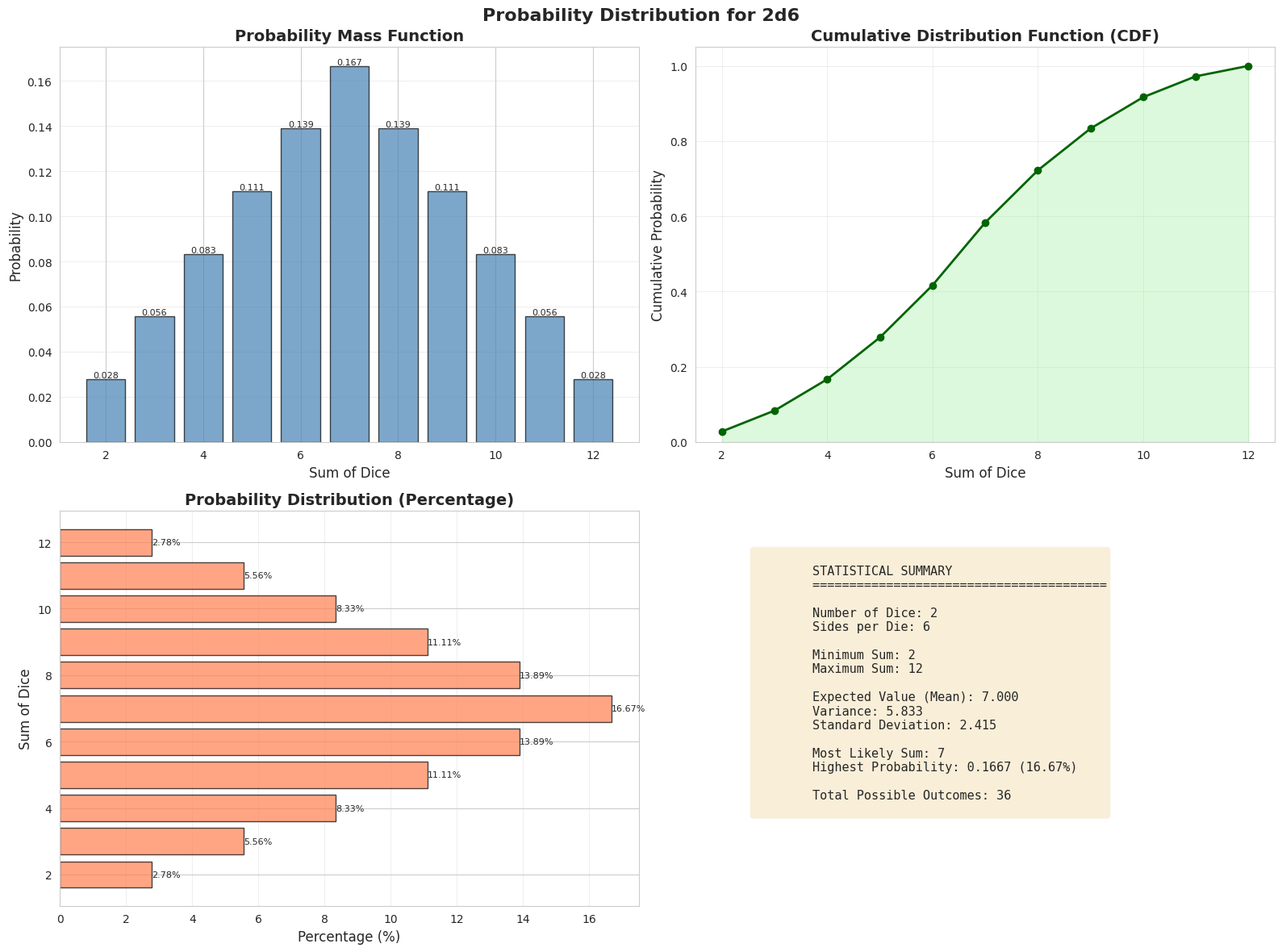
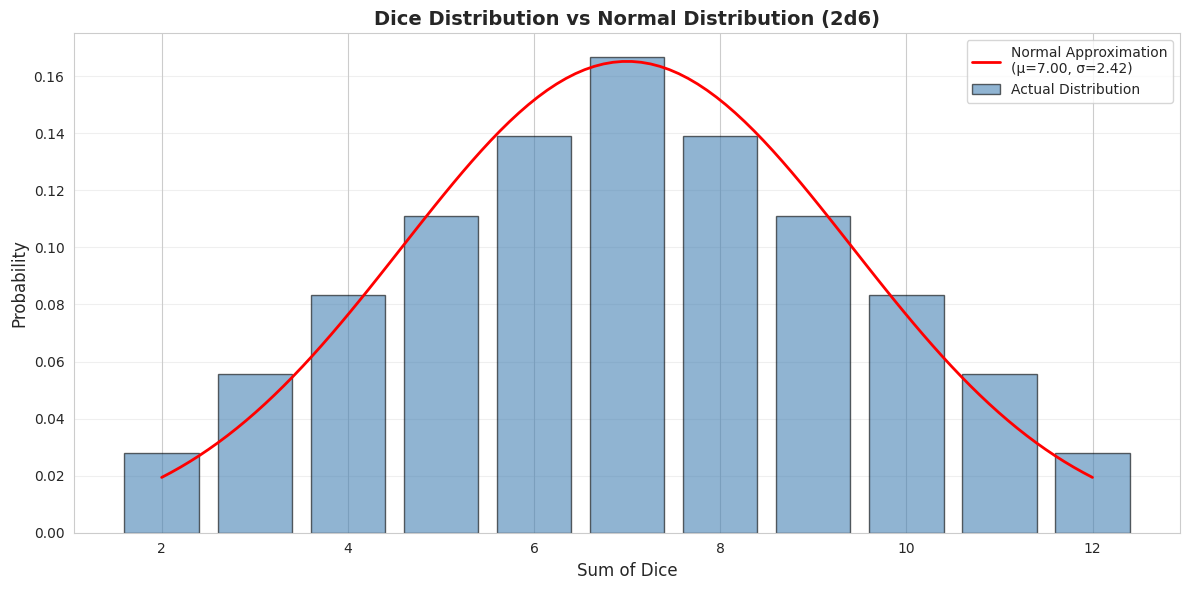
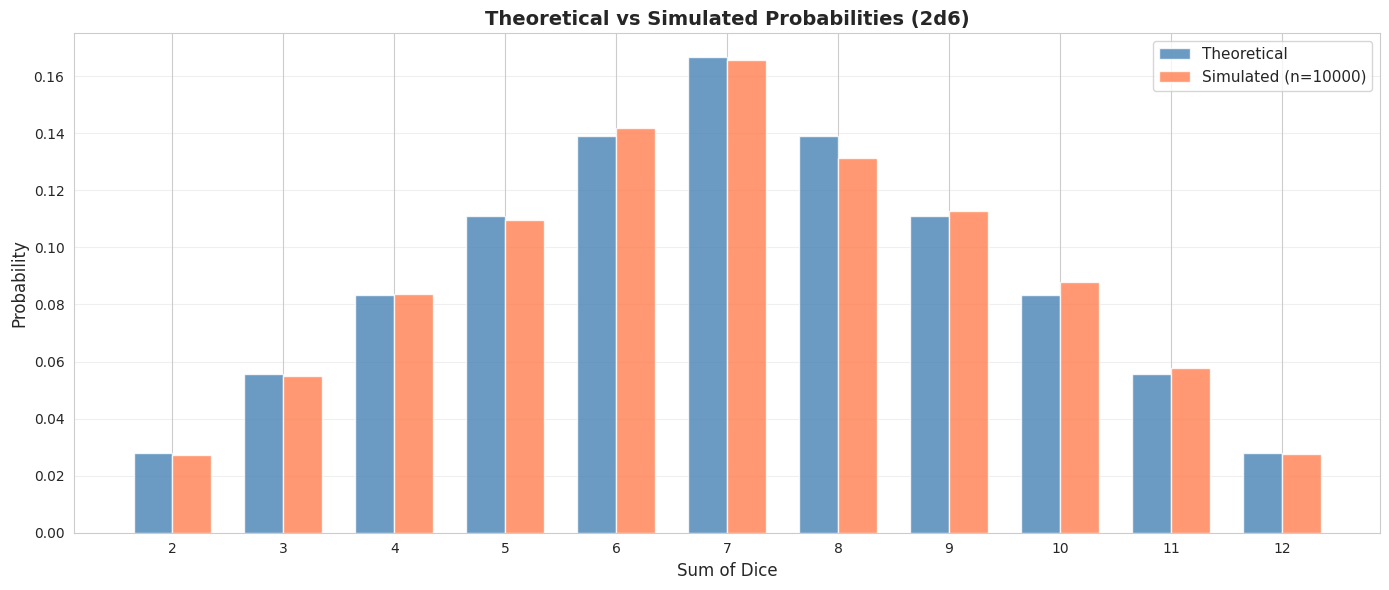
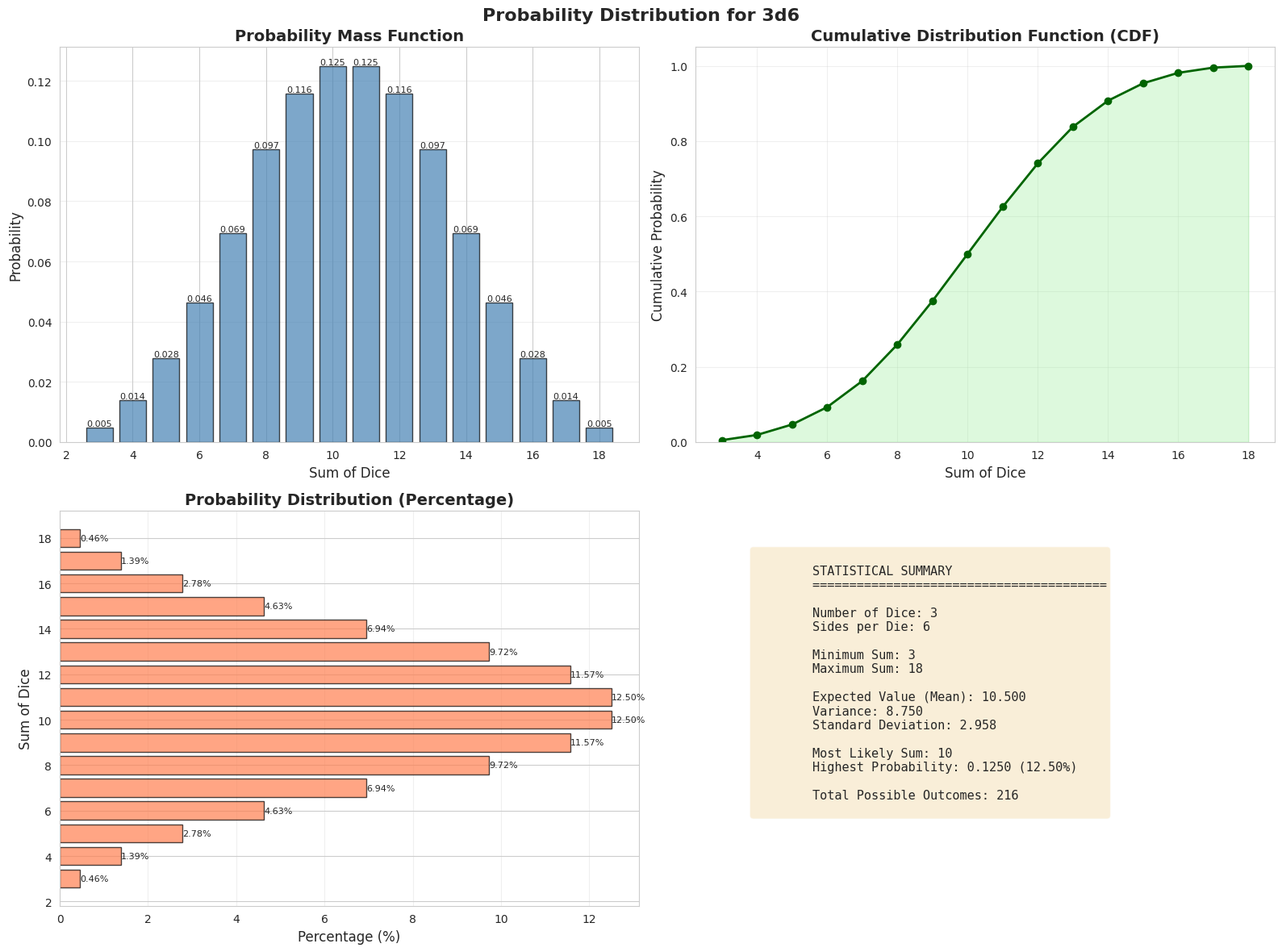
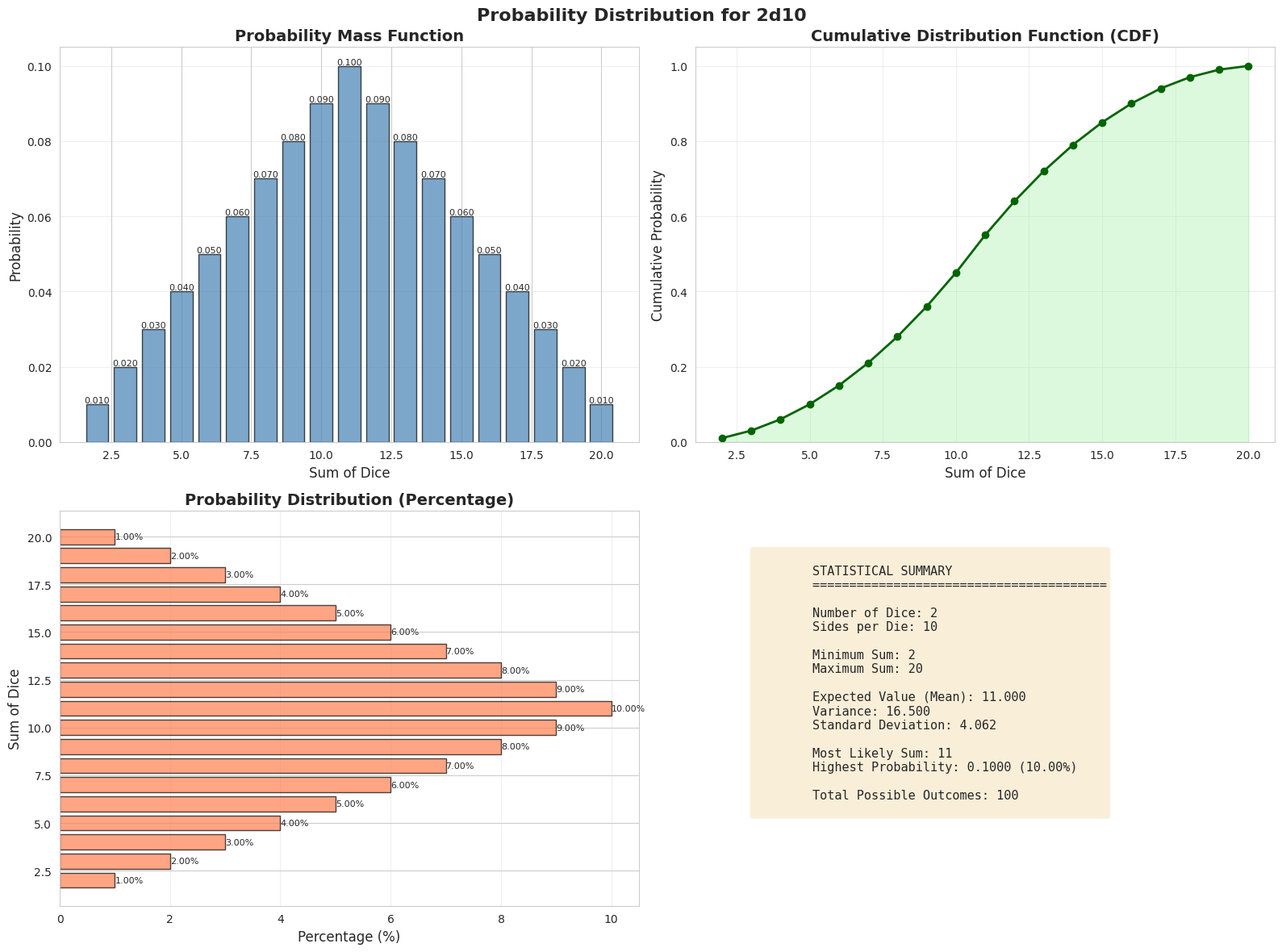

These figures' Python source, in order:

#Dice Roll Probability - Calculate and visualize probability distributions for dice sums

import numpy as np
import pandas as pd
import matplotlib.pyplot as plt
import seaborn as sns
from scipy import stats
from collections import Counter
from itertools import product

# Set style for better-looking plots
sns.set_style("whitegrid")
plt.rcParams['figure.figsize'] = (14, 10)

class DiceProbability:
    """Calculate and visualize probability distributions for dice rolls"""
    
    def __init__(self, num_dice=2, sides=6):
        """
        Initialize with number of dice and sides per die
        
        Parameters:
        -----------
        num_dice : int
            Number of dice to roll
        sides : int
            Number of sides on each die
        """
        self.num_dice = num_dice
        self.sides = sides
        self.calculate_probabilities()
    
    def calculate_probabilities(self):
        """Calculate all possible outcomes and their probabilities"""
        # Generate all possible combinations
        all_rolls = list(product(range(1, self.sides + 1), repeat=self.num_dice))
        
        # Calculate sums
        sums = [sum(roll) for roll in all_rolls]
        
        # Count occurrences
        sum_counts = Counter(sums)
        
        # Total possible outcomes
        total_outcomes = len(all_rolls)
        
        # Create probability distribution
        self.possible_sums = sorted(sum_counts.keys())
        self.counts = [sum_counts[s] for s in self.possible_sums]
        self.probabilities = [count / total_outcomes for count in self.counts]
        
        # Create DataFrame
        self.df = pd.DataFrame({
            'Sum': self.possible_sums,
            'Count': self.counts,
            'Probability': self.probabilities,
            'Percentage': [p * 100 for p in self.probabilities]
        })
        
        # Calculate statistics
        self.mean = np.average(self.possible_sums, weights=self.probabilities)
        self.variance = np.average((np.array(self.possible_sums) - self.mean)**2, 
                                   weights=self.probabilities)
        self.std = np.sqrt(self.variance)
        
        return self.df
    
    def plot_distribution(self):
        """Create comprehensive visualization of the probability distribution"""
        fig, axes = plt.subplots(2, 2, figsize=(16, 12))
        fig.suptitle(f'Probability Distribution for {self.num_dice}d{self.sides}', 
                     fontsize=16, fontweight='bold')
        
        # 1. Bar plot of probabilities
        ax1 = axes[0, 0]
        bars = ax1.bar(self.possible_sums, self.probabilities, 
                       color='steelblue', edgecolor='black', alpha=0.7)
        ax1.set_xlabel('Sum of Dice', fontsize=12)
        ax1.set_ylabel('Probability', fontsize=12)
        ax1.set_title('Probability Mass Function', fontsize=14, fontweight='bold')
        ax1.grid(axis='y', alpha=0.3)
        
        # Add value labels on bars
        for i, (sum_val, prob) in enumerate(zip(self.possible_sums, self.probabilities)):
            ax1.text(sum_val, prob, f'{prob:.3f}', 
                    ha='center', va='bottom', fontsize=8)
        
        # 2. Cumulative distribution
        ax2 = axes[0, 1]
        cumulative_prob = np.cumsum(self.probabilities)
        ax2.plot(self.possible_sums, cumulative_prob, 
                marker='o', linewidth=2, markersize=6, color='darkgreen')
        ax2.fill_between(self.possible_sums, cumulative_prob, alpha=0.3, color='lightgreen')
        ax2.set_xlabel('Sum of Dice', fontsize=12)
        ax2.set_ylabel('Cumulative Probability', fontsize=12)
        ax2.set_title('Cumulative Distribution Function (CDF)', fontsize=14, fontweight='bold')
        ax2.grid(True, alpha=0.3)
        ax2.set_ylim([0, 1.05])
        
        # 3. Percentage bar chart
        ax3 = axes[1, 0]
        bars = ax3.barh(self.possible_sums, [p * 100 for p in self.probabilities], 
                        color='coral', edgecolor='black', alpha=0.7)
        ax3.set_ylabel('Sum of Dice', fontsize=12)
        ax3.set_xlabel('Percentage (%)', fontsize=12)
        ax3.set_title('Probability Distribution (Percentage)', fontsize=14, fontweight='bold')
        ax3.grid(axis='x', alpha=0.3)
        
        # Add percentage labels
        for i, (sum_val, prob) in enumerate(zip(self.possible_sums, self.probabilities)):
            ax3.text(prob * 100, sum_val, f'{prob*100:.2f}%', 
                    va='center', ha='left', fontsize=8)
        
        # 4. Statistics summary
        ax4 = axes[1, 1]
        ax4.axis('off')
        
        stats_text = f"""
        STATISTICAL SUMMARY
        {'='*40}
        
        Number of Dice: {self.num_dice}
        Sides per Die: {self.sides}
        
        Minimum Sum: {min(self.possible_sums)}
        Maximum Sum: {max(self.possible_sums)}
        
        Expected Value (Mean): {self.mean:.3f}
        Variance: {self.variance:.3f}
        Standard Deviation: {self.std:.3f}
        
        Most Likely Sum: {self.possible_sums[np.argmax(self.probabilities)]}
        Highest Probability: {max(self.probabilities):.4f} ({max(self.probabilities)*100:.2f}%)
        
        Total Possible Outcomes: {sum(self.counts)}
        """
        
        ax4.text(0.1, 0.9, stats_text, transform=ax4.transAxes, 
                fontsize=11, verticalalignment='top', fontfamily='monospace',
                bbox=dict(boxstyle='round', facecolor='wheat', alpha=0.5))
        
        plt.tight_layout()
        return fig
    
    def compare_normal_distribution(self):
        """Compare dice distribution with normal distribution"""
        fig, ax = plt.subplots(figsize=(12, 6))
        
        # Plot actual distribution
        ax.bar(self.possible_sums, self.probabilities, 
               alpha=0.6, label='Actual Distribution', color='steelblue', edgecolor='black')
        
        # Plot normal approximation
        x = np.linspace(min(self.possible_sums), max(self.possible_sums), 100)
        normal_dist = stats.norm.pdf(x, self.mean, self.std)
        
        # Scale normal distribution to match bar chart
        normal_dist_scaled = normal_dist * (self.possible_sums[1] - self.possible_sums[0])
        
        ax.plot(x, normal_dist_scaled, 'r-', linewidth=2, 
               label=f'Normal Approximation\n(μ={self.mean:.2f}, σ={self.std:.2f})')
        
        ax.set_xlabel('Sum of Dice', fontsize=12)
        ax.set_ylabel('Probability', fontsize=12)
        ax.set_title(f'Dice Distribution vs Normal Distribution ({self.num_dice}d{self.sides})', 
                    fontsize=14, fontweight='bold')
        ax.legend(fontsize=10)
        ax.grid(axis='y', alpha=0.3)
        
        plt.tight_layout()
        return fig
    
    def simulate_rolls(self, n_simulations=10000):
        """Simulate dice rolls and compare with theoretical probabilities"""
        # Simulate rolls
        simulated_rolls = np.random.randint(1, self.sides + 1, 
                                           size=(n_simulations, self.num_dice))
        simulated_sums = simulated_rolls.sum(axis=1)
        
        # Count occurrences
        sim_counts = Counter(simulated_sums)
        sim_probs = {k: v/n_simulations for k, v in sim_counts.items()}
        
        # Create comparison plot
        fig, ax = plt.subplots(figsize=(14, 6))
        
        x = np.arange(len(self.possible_sums))
        width = 0.35
        
        theoretical = ax.bar(x - width/2, self.probabilities, width, 
                           label='Theoretical', color='steelblue', alpha=0.8)
        simulated = ax.bar(x + width/2, [sim_probs.get(s, 0) for s in self.possible_sums], 
                          width, label=f'Simulated (n={n_simulations})', 
                          color='coral', alpha=0.8)
        
        ax.set_xlabel('Sum of Dice', fontsize=12)
        ax.set_ylabel('Probability', fontsize=12)
        ax.set_title(f'Theoretical vs Simulated Probabilities ({self.num_dice}d{self.sides})', 
                    fontsize=14, fontweight='bold')
        ax.set_xticks(x)
        ax.set_xticklabels(self.possible_sums)
        ax.legend(fontsize=11)
        ax.grid(axis='y', alpha=0.3)
        
        plt.tight_layout()
        return fig
    
    def get_probability_table(self):
        """Return formatted probability table"""
        return self.df


# Example Usage
if __name__ == "__main__":
    print("=" * 60)
    print("DICE ROLL PROBABILITY CALCULATOR")
    print("=" * 60)
    
    # Example 1: Classic 2d6 (two six-sided dice)
    print("\n1. Analyzing 2 six-sided dice (2d6)...")
    dice_2d6 = DiceProbability(num_dice=2, sides=6)
    print(dice_2d6.get_probability_table())
    dice_2d6.plot_distribution()
    plt.savefig('2d6_distribution.png', dpi=300, bbox_inches='tight')
    print("   Saved: 2d6_distribution.png")
    
    # Example 2: Compare with normal distribution
    print("\n2. Comparing with Normal Distribution...")
    dice_2d6.compare_normal_distribution()
    plt.savefig('2d6_normal_comparison.png', dpi=300, bbox_inches='tight')
    print("   Saved: 2d6_normal_comparison.png")
    
    # Example 3: Simulate rolls
    print("\n3. Simulating 10,000 rolls...")
    dice_2d6.simulate_rolls(n_simulations=10000)
    plt.savefig('2d6_simulation.png', dpi=300, bbox_inches='tight')
    print("   Saved: 2d6_simulation.png")
    
    # Example 4: Three dice
    print("\n4. Analyzing 3 six-sided dice (3d6)...")
    dice_3d6 = DiceProbability(num_dice=3, sides=6)
    print(dice_3d6.get_probability_table().head(10))
    dice_3d6.plot_distribution()
    plt.savefig('3d6_distribution.png', dpi=300, bbox_inches='tight')
    print("   Saved: 3d6_distribution.png")
    
    # Example 5: Different sided dice
    print("\n5. Analyzing 2 ten-sided dice (2d10)...")
    dice_2d10 = DiceProbability(num_dice=2, sides=10)
    print(dice_2d10.get_probability_table().head(10))
    dice_2d10.plot_distribution()
    plt.savefig('2d10_distribution.png', dpi=300, bbox_inches='tight')
    print("   Saved: 2d10_distribution.png")
    
    print("All visualizations completed!")
    plt.show()
